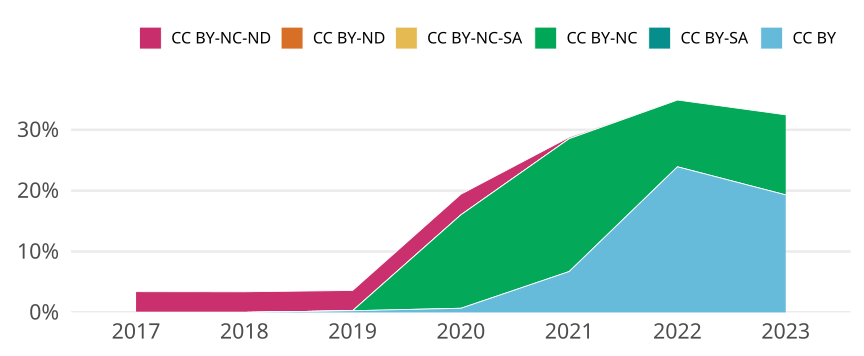

Source data for this figure (header and first rows):
cr_year, jn_all, cc, cc_total, prop
2017, 382, CC BY, 0, 0
2017, 382, CC BY-SA, 0, 0
2017, 382, CC BY-NC, 0, 0
2017, 382, CC BY-NC-SA, 0, 0
2017, 382, CC BY-ND, 0, 0
2017, 382, CC BY-NC-ND, 13, 0.03403
2018, 384, CC BY, 0, 0
2018, 384, CC BY-SA, 0, 0
2018, 384, CC BY-NC, 0, 0
2018, 384, CC BY-NC-SA, 0, 0
2018, 384, CC BY-ND, 0, 0
2018, 384, CC BY-NC-ND, 13, 0.03385
2019, 361, CC BY, 1, 0.00277
2019, 361, CC BY-SA, 0, 0
2019, 361, CC BY-NC, 0, 0
2019, 361, CC BY-NC-SA, 0, 0
2019, 361, CC BY-ND, 0, 0
2019, 361, CC BY-NC-ND, 12, 0.03324
2020, 443, CC BY, 3, 0.006772
2020, 443, CC BY-SA, 0, 0
2020, 443, CC BY-NC, 68, 0.1535
2020, 443, CC BY-NC-SA, 0, 0
2020, 443, CC BY-ND, 0, 0
2020, 443, CC BY-NC-ND, 15, 0.03386
2021, 417, CC BY, 28, 0.06715
2021, 417, CC BY-SA, 0, 0
2021, 417, CC BY-NC, 91, 0.2182
2021, 417, CC BY-NC-SA, 0, 0
2021, 417, CC BY-ND, 0, 0
2021, 417, CC BY-NC-ND, 1, 0.002398
2022, 301, CC BY, 72, 0.2392
2022, 301, CC BY-SA, 0, 0
2022, 301, CC BY-NC, 33, 0.1096
2022, 301, CC BY-NC-SA, 0, 0
2022, 301, CC BY-ND, 0, 0
2022, 301, CC BY-NC-ND, 0, 0
2023, 114, CC BY, 22, 0.193
2023, 114, CC BY-SA, 0, 0
2023, 114, CC BY-NC, 15, 0.1316
2023, 114, CC BY-NC-SA, 0, 0
2023, 114, CC BY-ND, 0, 0
2023, 114, CC BY-NC-ND, 0, 0
